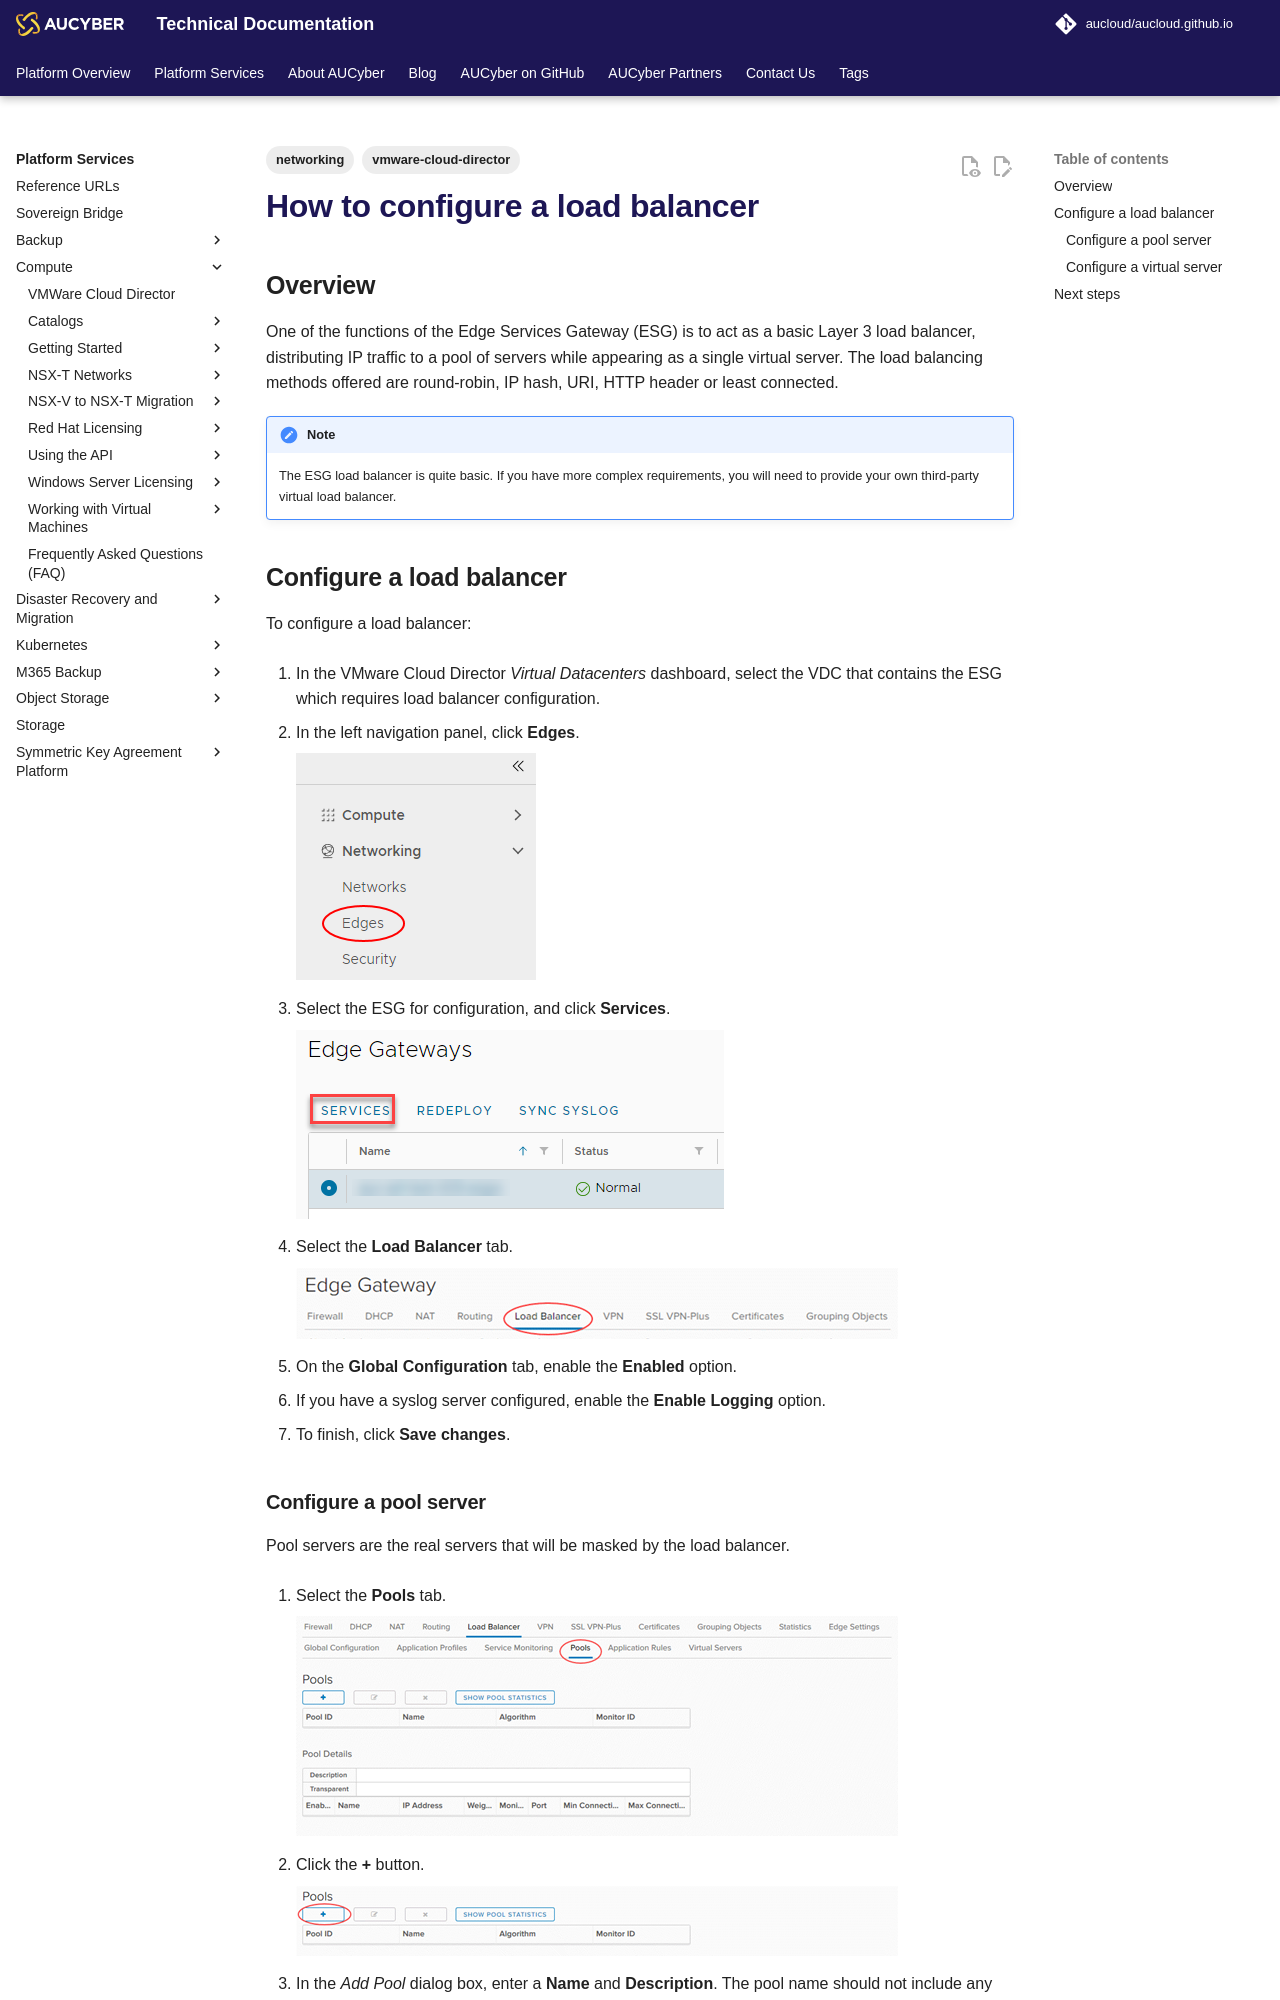

repository: aucloud/aucloud.github.io · page: latest/Platform_Services/Compute/NSX-V_Networks/how_to_configure_a_load_balancer/index.html · generator: mkdocs

---
title: How to configure a load balancer
description: How to configure an NSXV load balancer
tags:
    - vmware-cloud-director
    - networking
---

## Overview

One of the functions of the Edge Services Gateway (ESG) is to act as a basic Layer 3 load balancer, distributing IP traffic to a pool of servers while appearing as a single virtual server. The load balancing methods offered are round-robin, IP hash, URI, HTTP header or least connected.

!!! note

    The ESG load balancer is quite basic. If you have more complex requirements, you will need to provide your own third-party virtual load balancer.
